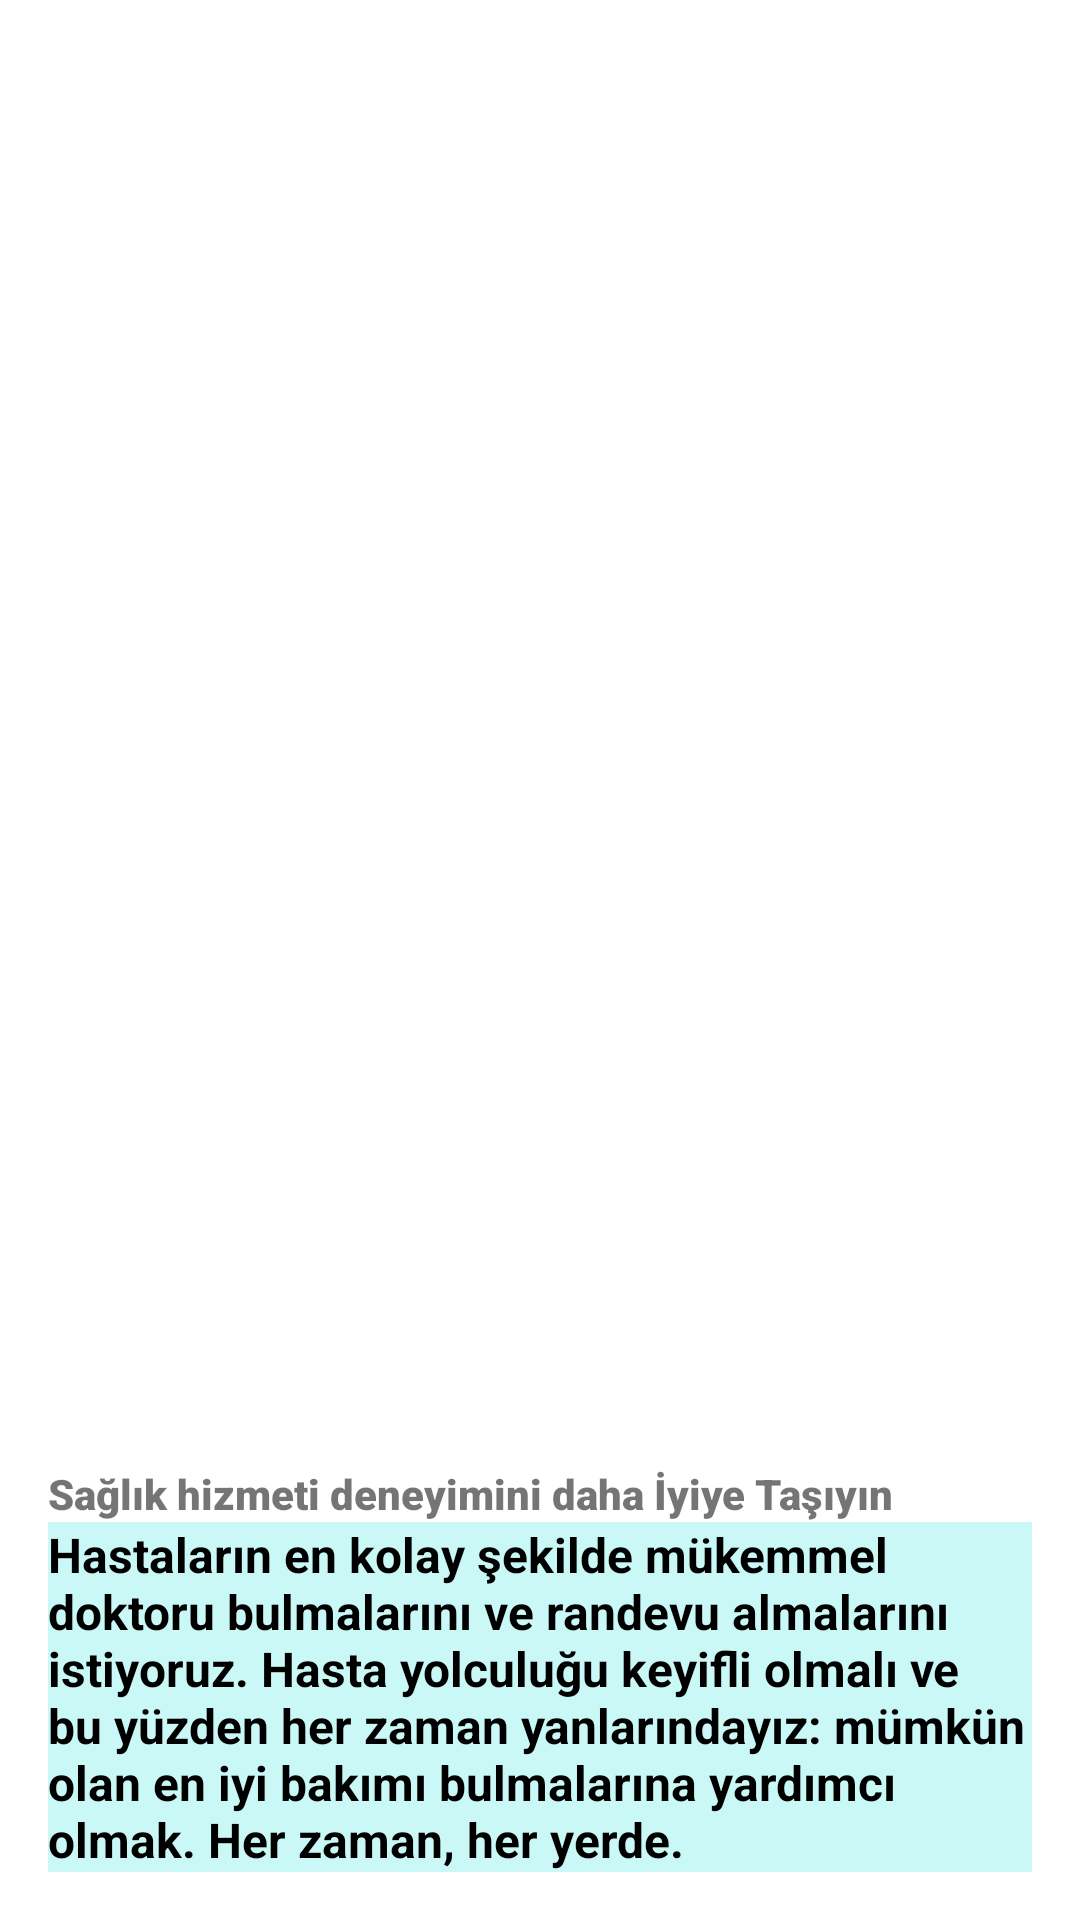

The Android layout XML behind this screen, and the referenced resources:
<!-- AndroidManifest.xml: application theme Theme.HbysSystemManagement -->
<!-- res/layout/fragment_about.xml -->
<?xml version="1.0" encoding="utf-8"?>
<androidx.constraintlayout.widget.ConstraintLayout xmlns:android="http://schemas.android.com/apk/res/android"
    xmlns:app="http://schemas.android.com/apk/res-auto"
    xmlns:tools="http://schemas.android.com/tools"
    android:layout_width="match_parent"
    android:layout_height="match_parent"
    tools:context=".View.AboutFragment">

    <TextView
        android:id="@+id/textViewAbout"
        android:layout_width="match_parent"
        android:layout_height="wrap_content"
        android:layout_marginStart="16dp"
        android:layout_marginEnd="16dp"
        android:fontFamily="sans-serif-black"
        android:text="Sağlık hizmeti deneyimini daha İyiye Taşıyın"
        android:textStyle="bold"
        app:layout_constraintBottom_toTopOf="@+id/textAbout"
        app:layout_constraintEnd_toEndOf="parent"
        app:layout_constraintStart_toStartOf="parent"
        tools:ignore="MissingConstraints" />

    <TextView
        android:id="@+id/textAbout"
        android:layout_width="match_parent"
        android:layout_height="wrap_content"
        android:layout_marginStart="16dp"
        android:layout_marginEnd="16dp"
        android:layout_marginBottom="16dp"
        android:background="#CAF8F7"
        android:text="@string/duyuru3"
        android:textColor="@color/black"
        android:textSize="16dp"
        android:textStyle="bold"
        app:layout_constraintBottom_toBottomOf="parent"
        app:layout_constraintEnd_toEndOf="parent"
        app:layout_constraintHorizontal_bias="0.0"
        app:layout_constraintStart_toStartOf="parent"
        tools:ignore="MissingConstraints" />

</androidx.constraintlayout.widget.ConstraintLayout>
<!-- resources referenced by this layout -->
<resources>
  <color name="black">#FF000000</color>
  <string name="duyuru3">Hastaların en kolay şekilde mükemmel doktoru bulmalarını ve randevu almalarını istiyoruz. Hasta yolculuğu keyifli olmalı ve bu yüzden her zaman yanlarındayız: mümkün olan en iyi bakımı bulmalarına yardımcı olmak. Her zaman, her yerde.</string>
  <style name="Theme.HbysSystemManagement" parent="Theme.MaterialComponents.Light.NoActionBar">
          
          <item name="colorPrimary">@color/purple_500</item>
          <item name="colorPrimaryVariant">@color/purple_700</item>
          <item name="colorOnPrimary">@color/white</item>
          
          <item name="colorSecondary">@color/teal_200</item>
          <item name="colorSecondaryVariant">@color/teal_700</item>
          <item name="windowActionBar">false</item>
          <item name="colorOnSecondary">@color/black</item>
          
          <item name="android:statusBarColor" tools:targetApi="l">?attr/colorPrimaryVariant</item>
          
      </style>
  <color name="purple_500">#FF6200EE</color>
  <color name="purple_700">#FF3700B3</color>
  <color name="white">#FFFFFFFF</color>
  <color name="teal_200">#FF03DAC5</color>
  <color name="teal_700">#FF018786</color>
</resources>
